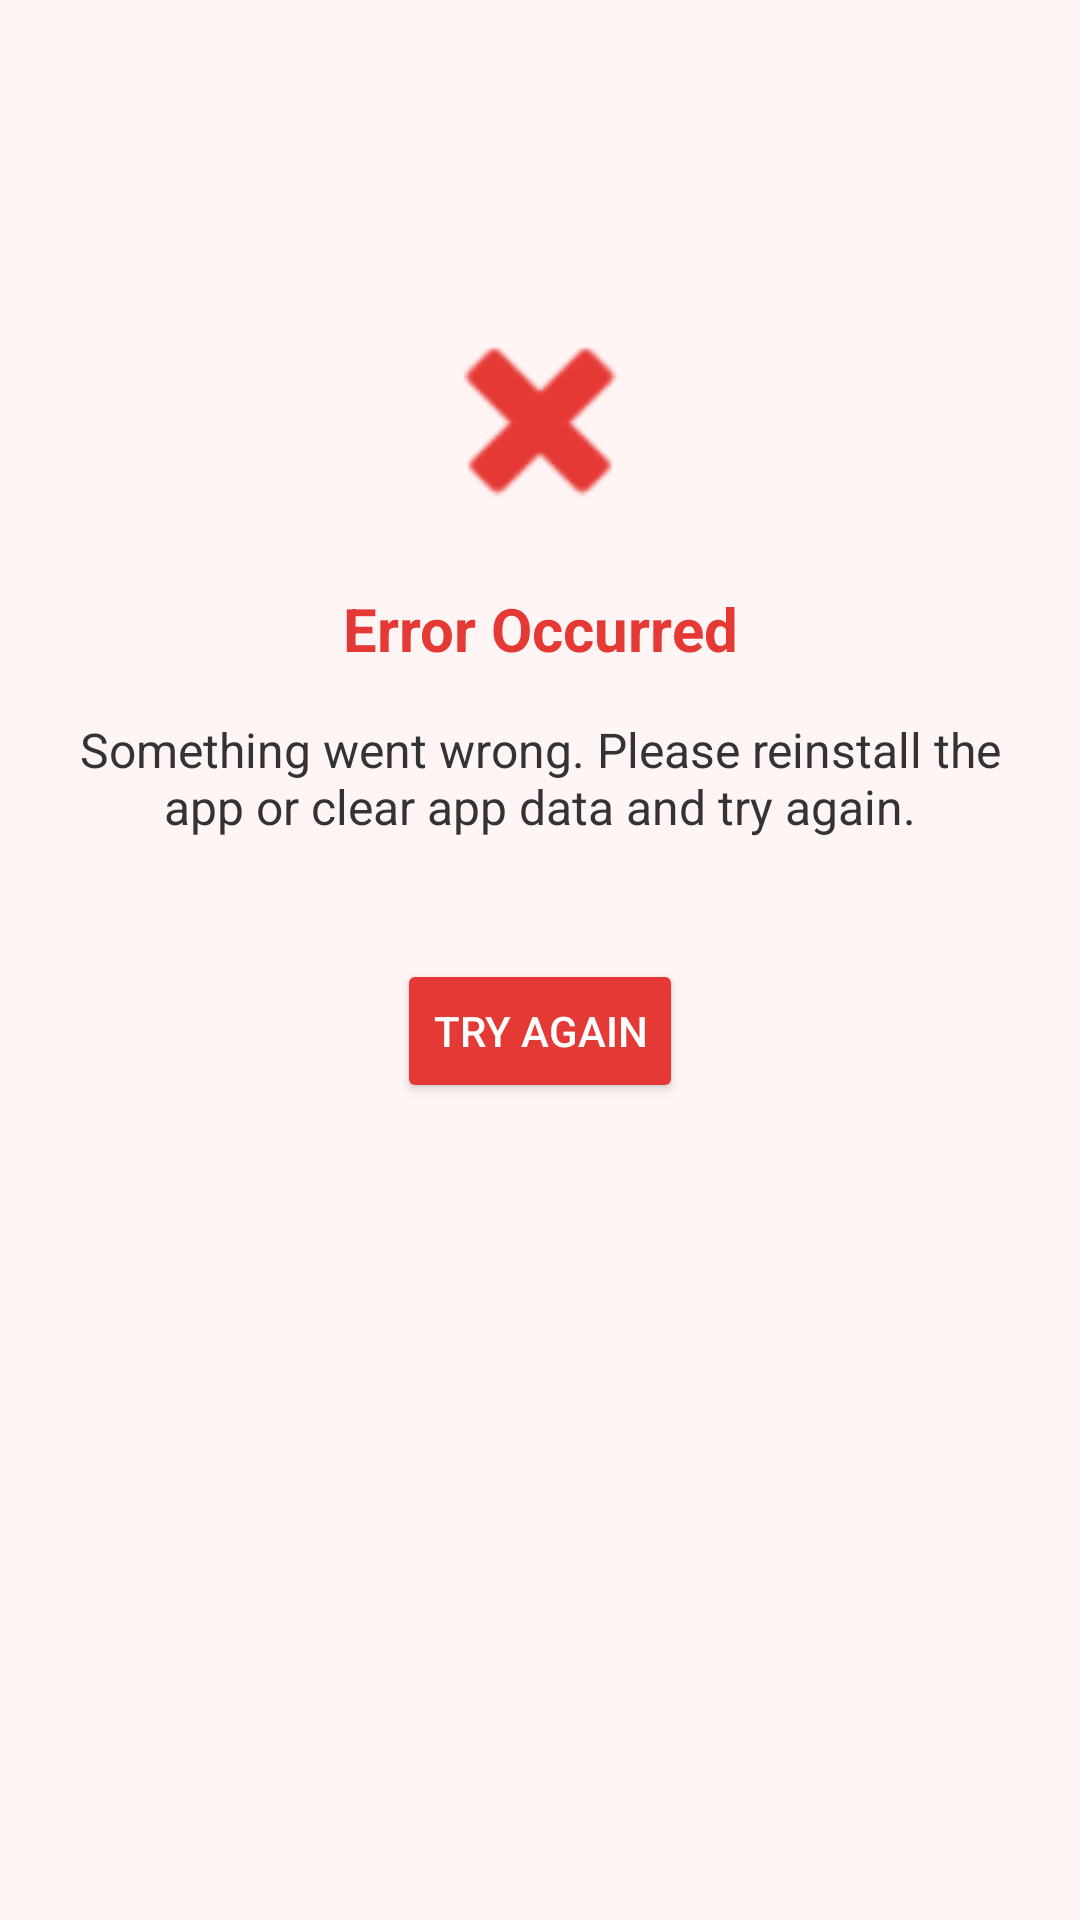

Android layout source for this screen:
<!-- AndroidManifest.xml: application theme Theme.LuxeVistaApp -->
<!-- res/layout/activity_main.xml -->
<?xml version="1.0" encoding="utf-8"?>
<androidx.constraintlayout.widget.ConstraintLayout
    xmlns:android="http://schemas.android.com/apk/res/android"
    xmlns:app="http://schemas.android.com/apk/res-auto"
    xmlns:tools="http://schemas.android.com/tools"
    android:id="@+id/errorPage"
    android:layout_width="match_parent"
    android:layout_height="match_parent"
    android:background="#FFF5F5"
    tools:context=".ErrorActivity">

    
    <ImageView
        android:id="@+id/iv_error_icon"
        android:layout_width="80dp"
        android:layout_height="80dp"
        android:layout_marginTop="100dp"
        android:src="@android:drawable/ic_delete"
        app:layout_constraintTop_toTopOf="parent"
        app:layout_constraintBottom_toTopOf="@id/tv_error_title"
        app:layout_constraintStart_toStartOf="parent"
        app:layout_constraintEnd_toEndOf="parent"
        android:contentDescription="Error Icon"
        app:tint="#E53935" />

    
    <TextView
        android:id="@+id/tv_error_title"
        android:layout_width="wrap_content"
        android:layout_height="wrap_content"
        android:text="Error Occurred"
        android:textSize="20sp"
        android:textStyle="bold"
        android:textColor="#E53935"
        app:layout_constraintTop_toBottomOf="@id/iv_error_icon"
        app:layout_constraintStart_toStartOf="parent"
        app:layout_constraintEnd_toEndOf="parent"
        android:layout_marginTop="16dp" />

    
    <TextView
        android:id="@+id/tv_error_message"
        android:layout_width="0dp"
        android:layout_height="wrap_content"
        android:text="Something went wrong. Please reinstall the app or clear app data and try again."
        android:textSize="16sp"
        android:textColor="#333333"
        android:gravity="center"
        android:textAlignment="center"
        android:padding="16dp"
        app:layout_constraintTop_toBottomOf="@id/tv_error_title"
        app:layout_constraintStart_toStartOf="parent"
        app:layout_constraintEnd_toEndOf="parent" />

    
    <Button
        android:id="@+id/btn_retry"
        android:layout_width="wrap_content"
        android:layout_height="wrap_content"
        android:text="Try Again"
        android:backgroundTint="#E53935"
        android:textColor="#FFFFFF"
        app:layout_constraintTop_toBottomOf="@id/tv_error_message"
        app:layout_constraintStart_toStartOf="parent"
        app:layout_constraintEnd_toEndOf="parent"
        android:layout_marginTop="24dp" />

</androidx.constraintlayout.widget.ConstraintLayout>
<!-- resources referenced by this layout -->
<resources>
  <style name="Theme.LuxeVistaApp" parent="Base.Theme.LuxeVistaApp" />
  <style name="Base.Theme.LuxeVistaApp" parent="Theme.Material3.DayNight.NoActionBar">
          
          
      </style>
</resources>
